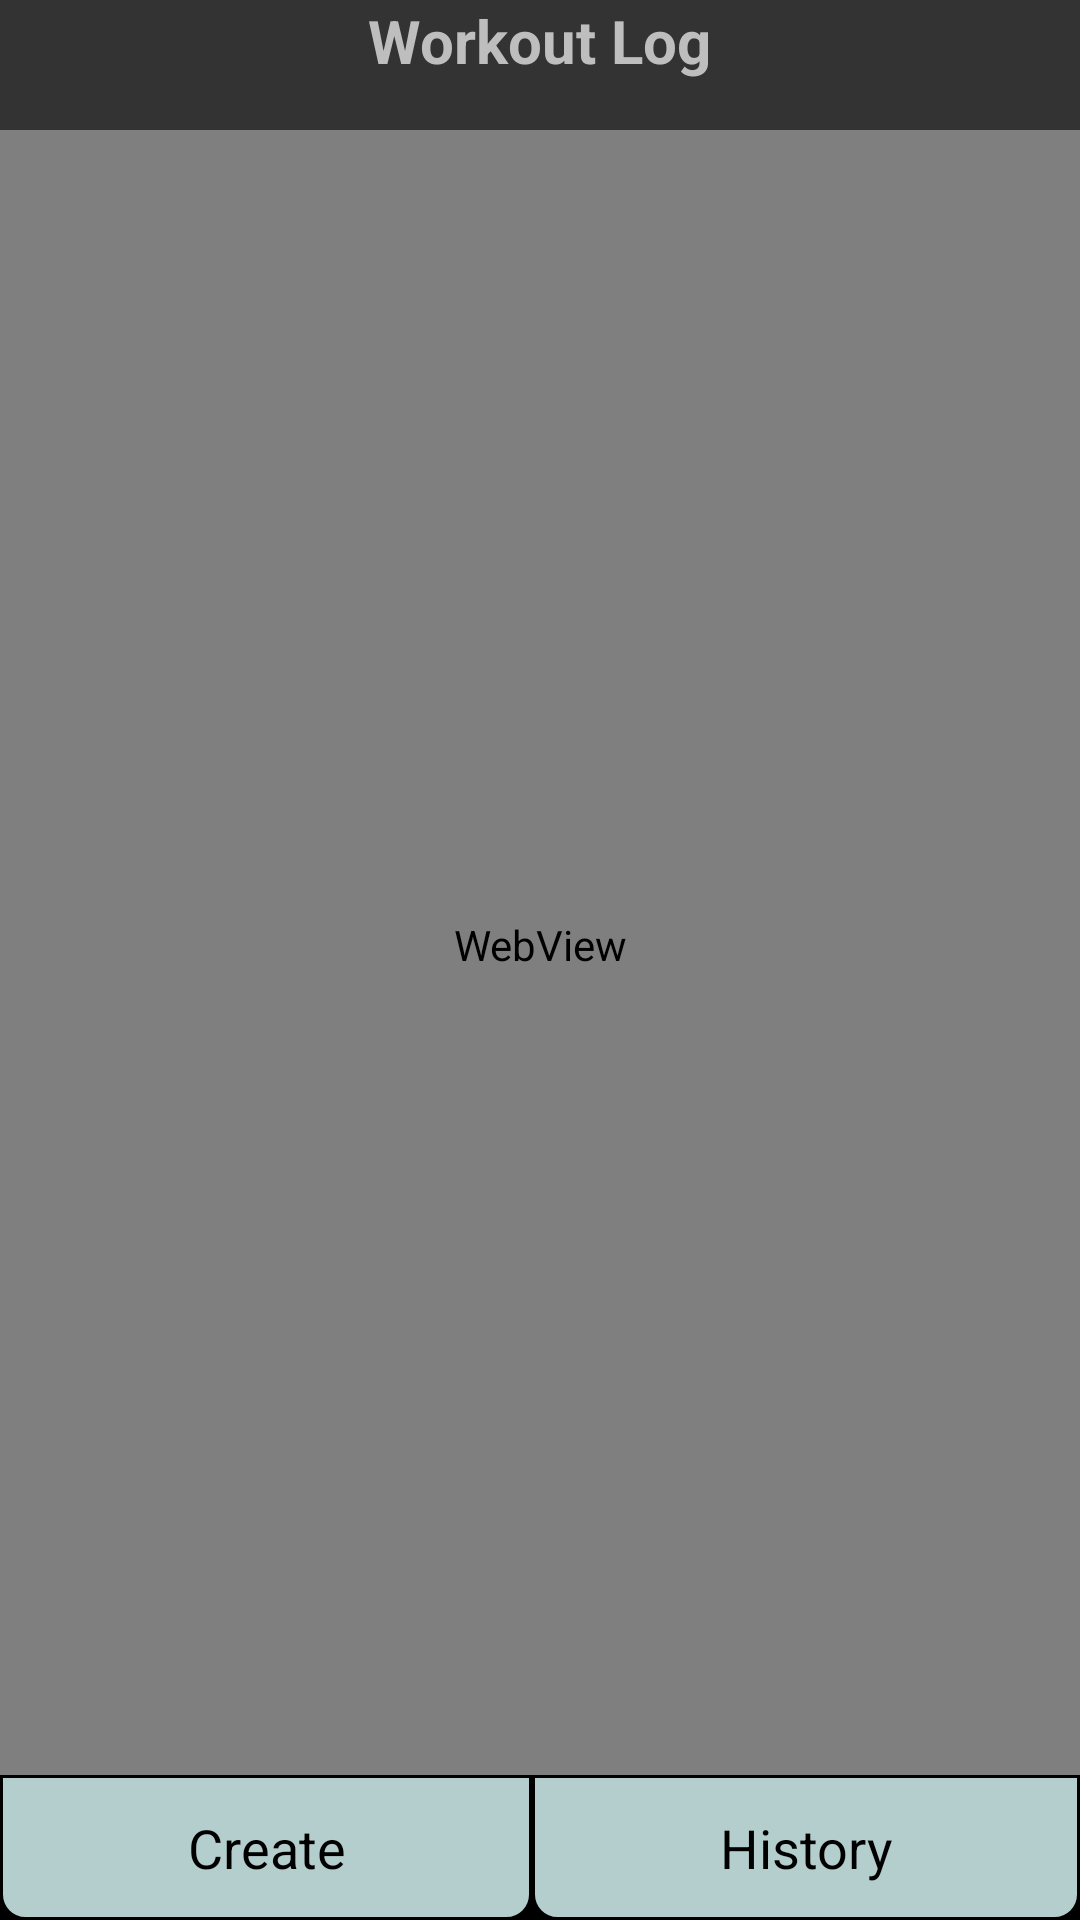

Produce the Android XML layout that renders to this screen, including the resource entries it uses.
<!-- AndroidManifest.xml: application theme android:Theme.Holo.NoActionBar -->
<!-- res/layout/final_screen.xml -->
<RelativeLayout xmlns:android="http://schemas.android.com/apk/res/android"
    xmlns:tools="http://schemas.android.com/tools"
    android:layout_width="fill_parent"
    android:layout_height="fill_parent"
    android:theme="@android:style/Theme.Translucent" 
    >


    
    <LinearLayout
        android:id="@+id/top_header"
        android:layout_width="fill_parent"
        android:layout_height="wrap_content"
        android:background="#333333"
        android:layout_alignParentTop="true"
        android:orientation="vertical"
        android:gravity="center_horizontal" >
       
        <TextView 
		    android:text="Workout Log" 
		    android:textStyle="bold"
		    android:textSize="20sp"
		    android:id="@+id/header_title" 
		    android:layout_height="wrap_content"
		    android:layout_width="wrap_content"
		    />  
		<TextView 
		    android:text=""
		    android:textSize="12sp"
		    android:id="@+id/header_text" 
		    android:layout_height="wrap_content"
		    android:layout_width="wrap_content"
		    />
    </LinearLayout>

	
    <LinearLayout android:id="@+id/bottom_menu"
        android:layout_width="fill_parent" 
        android:layout_height="wrap_content"       
        android:orientation="horizontal" 
        android:layout_alignParentBottom="true"
        android:background="@android:color/black">
        
        <Button 
	        android:id="@+id/createButton" 
	        android:layout_width="wrap_content" 
	        android:layout_height="wrap_content" 
	        android:layout_weight="1"
	        android:textSize="18sp"
	        android:paddingTop="12dp"
	        android:paddingBottom="12dp"
	        android:background="@drawable/tab_button_shape" 
	        android:textColor="@color/TabTextColor" 
	        android:text="Create">
	    </Button>
	    <Button 
	        android:id="@+id/historyButton" 
	        android:layout_width="wrap_content" 
	        android:layout_height="wrap_content" 
	        android:layout_weight="1"
	        android:textSize="18sp"
	        android:paddingTop="12dp"
	        android:paddingBottom="12dp"
	        android:background="@drawable/tab_button_shape"
	        android:textColor="@color/TabTextColor" 
	        android:text="History">
	    </Button>
    </LinearLayout>
    
    
    <WebView android:orientation="vertical"
        android:layout_width="fill_parent" 
        android:layout_height="fill_parent"
        android:layout_weight="5"
        android:layout_below="@id/top_header" 
        android:layout_above="@id/bottom_menu"
        android:id="@+id/mainView"
        android:paddingBottom="5sp" 
        android:background="@android:color/transparent">
    </WebView>

</RelativeLayout>
<!-- resources referenced by this layout -->
<resources>
  <color name="TabTextColor">#000000</color>
  <!-- drawable tab_button_shape (drawable) -->
  <?xml version="1.0" encoding="UTF-8"?>
  <selector
     xmlns:android="http://schemas.android.com/apk/res/android">
      <item>        
          <shape xmlns:android="http://schemas.android.com/apk/res/android"
              android:shape="rectangle">     
     			<solid android:color="#B4CDCD"/>
      		<stroke
                 android:width="1dp"
                 android:color="@color/TabTextColor" />     
     			<corners    
     			    android:bottomLeftRadius="8dip"
                  android:topRightRadius="0dip"
                  android:topLeftRadius="0dip"
                  android:bottomRightRadius="8dip"
                  />
  		</shape>
      </item>
  </selector>
</resources>
